Labelled photos from "Split_data", an image-classification folder in Lagoon6/Chrome_Data_Dashboard_pj. The possible labels are: dent augmentation, dent side augmentation, OK data, side augmentation.

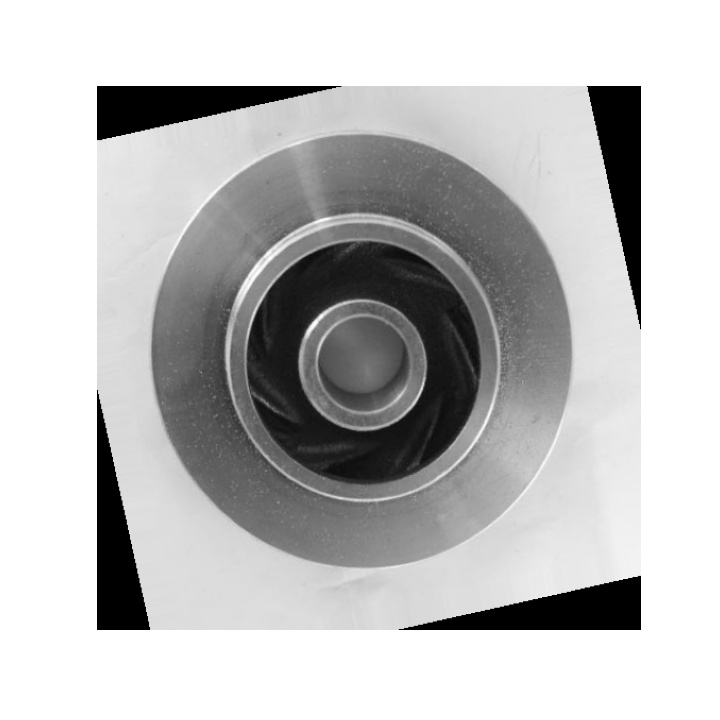
Label: OK data

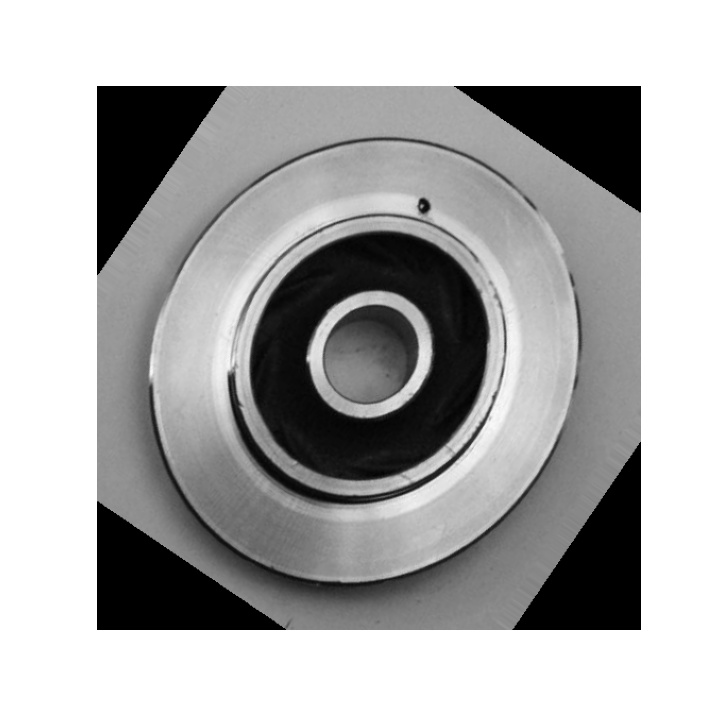
Label: dent augmentation

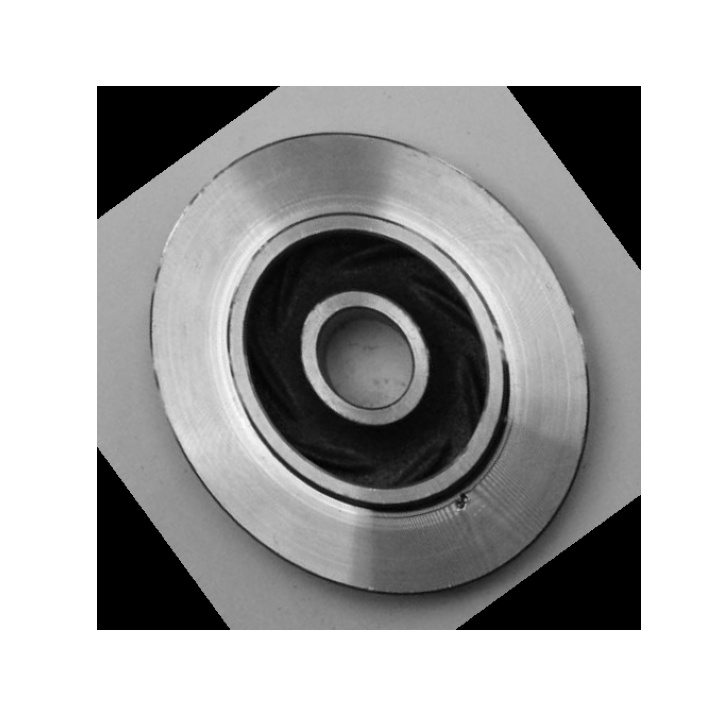
Label: dent augmentation

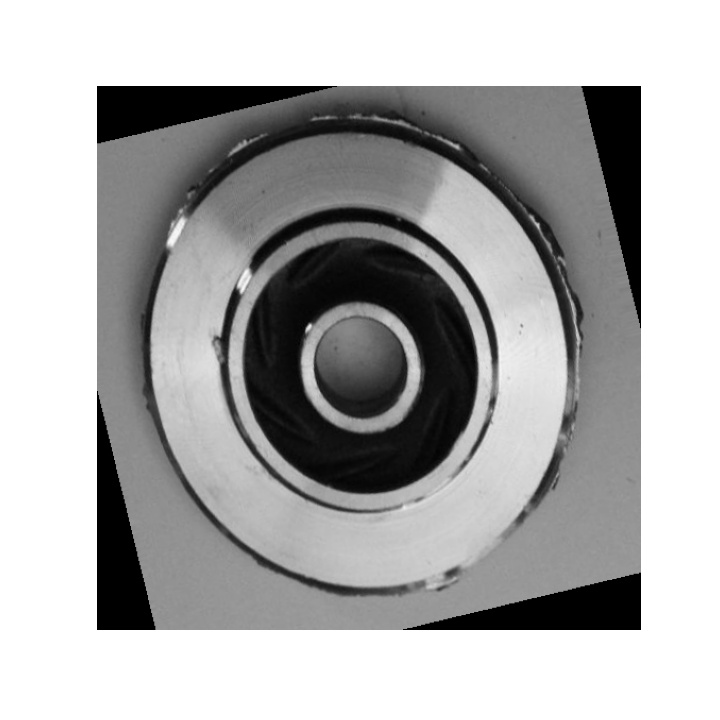
Label: dent side augmentation

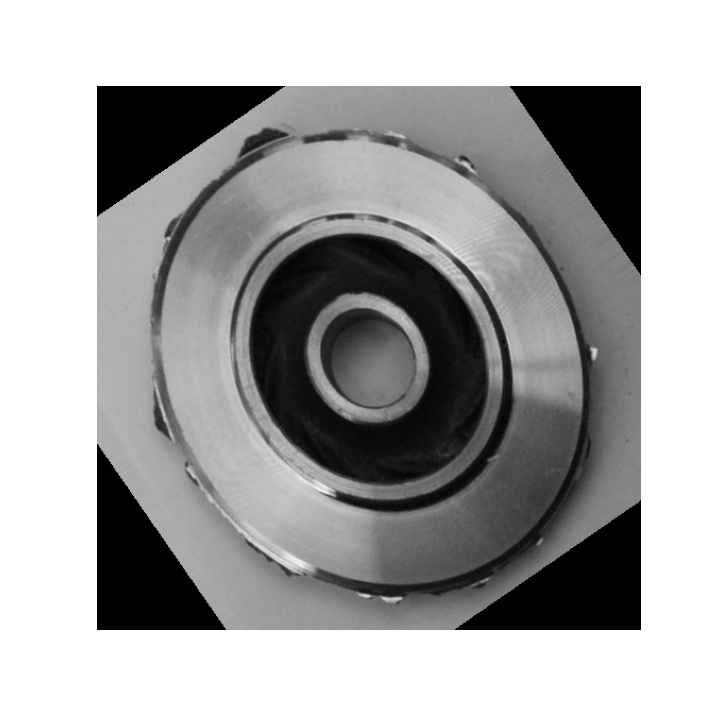
Label: side augmentation

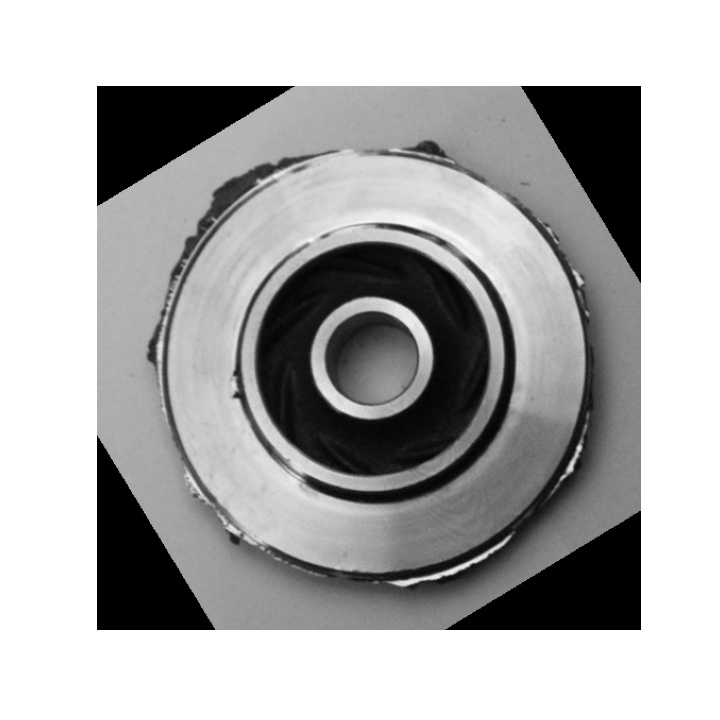
Label: dent side augmentation
